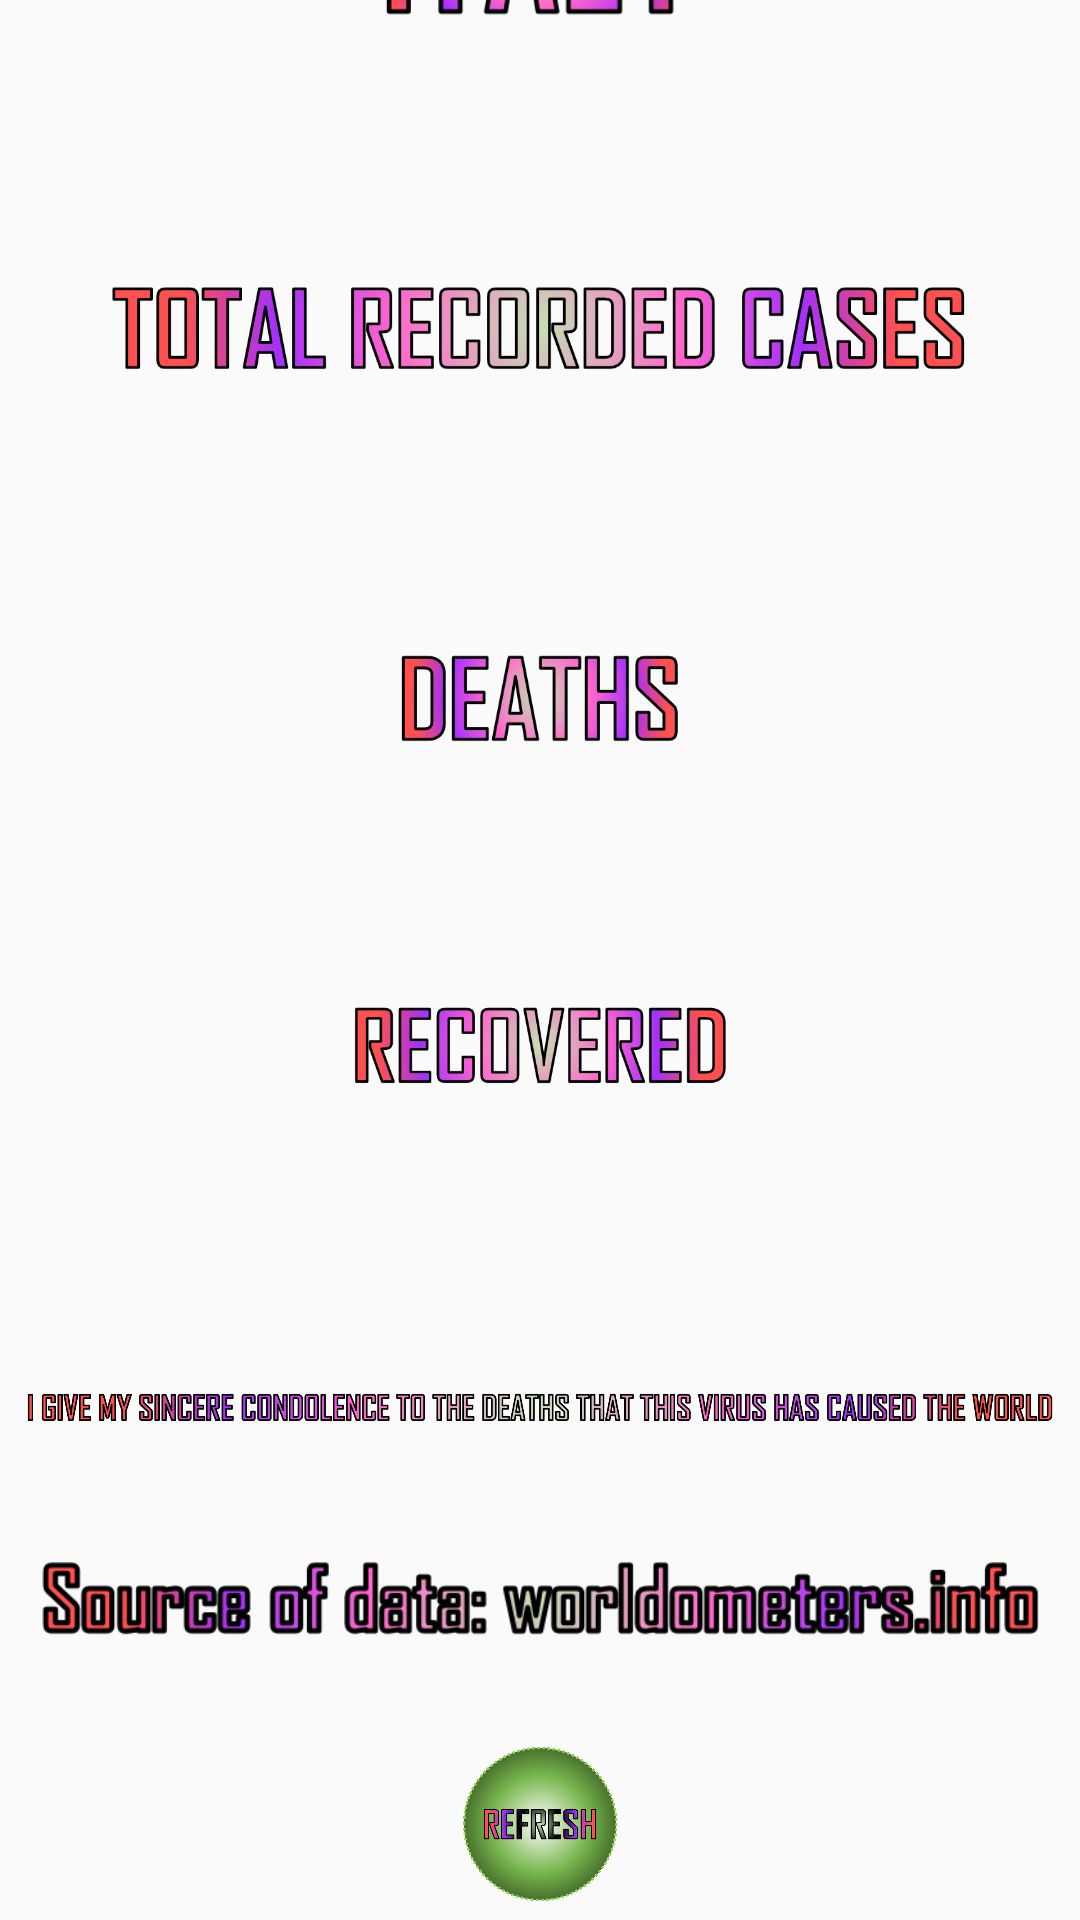

The Android layout XML behind this screen, and the referenced resources:
<!-- AndroidManifest.xml: application theme Fscreen -->
<!-- res/layout/activity_italy.xml -->
<?xml version="1.0" encoding="utf-8"?>

<androidx.constraintlayout.widget.ConstraintLayout xmlns:android="http://schemas.android.com/apk/res/android"
    xmlns:app="http://schemas.android.com/apk/res-auto"
    xmlns:tools="http://schemas.android.com/tools"
    android:layout_width="match_parent"
    android:layout_height="match_parent"
    tools:context="com.pmac.covid19tracker.Italy">

    <ImageView
        android:id="@+id/imageViewBg21"
        android:layout_width="944dp"
        android:layout_height="1003dp"
        android:contentDescription="@string/background"
        app:layout_constraintBottom_toBottomOf="parent"
        app:layout_constraintEnd_toEndOf="parent"
        app:layout_constraintStart_toStartOf="parent"
        app:layout_constraintTop_toTopOf="parent"
        app:srcCompat="@drawable/stars" />

    <ImageView
        android:id="@+id/imageView32"
        android:layout_width="match_parent"
        android:layout_height="66dp"
        android:layout_marginTop="16dp"
        android:layout_marginBottom="10dp"
        android:contentDescription="@string/usa"
        app:layout_constraintBottom_toTopOf="@+id/imageView33"
        app:layout_constraintEnd_toEndOf="parent"
        app:layout_constraintStart_toStartOf="parent"
        app:layout_constraintTop_toTopOf="parent"
        app:srcCompat="@drawable/italy" />

    <ImageView
        android:id="@+id/imageView33"
        android:layout_width="match_parent"
        android:layout_height="40dp"
        android:layout_marginTop="65dp"
        android:contentDescription="@string/total"
        app:layout_constraintBottom_toTopOf="@+id/textViewTotal4"
        app:layout_constraintEnd_toEndOf="parent"
        app:layout_constraintStart_toStartOf="parent"
        app:layout_constraintTop_toBottomOf="@+id/imageView32"
        app:srcCompat="@drawable/total" />

    <TextView
        android:id="@+id/textViewTotal4"
        android:layout_width="match_parent"
        android:layout_height="wrap_content"
        android:layout_marginBottom="15dp"
        android:gravity="center"
        android:textColor="@android:color/holo_blue_light"
        android:textSize="40sp"
        android:textStyle="bold"
        app:layout_constraintBottom_toTopOf="@+id/imageView34"
        app:layout_constraintEnd_toEndOf="parent"
        app:layout_constraintStart_toStartOf="parent"
        app:layout_constraintTop_toBottomOf="@+id/imageView33" />

    <TextView
        android:id="@+id/textViewDeath4"
        android:layout_width="match_parent"
        android:layout_height="wrap_content"
        android:gravity="center"
        android:textColor="@android:color/holo_red_light"
        android:textSize="40sp"
        android:textStyle="bold"
        app:layout_constraintBottom_toTopOf="@+id/imageView35"
        app:layout_constraintEnd_toEndOf="parent"
        app:layout_constraintStart_toStartOf="parent"
        app:layout_constraintTop_toBottomOf="@+id/imageView34" />

    <TextView
        android:id="@+id/textViewRecovered4"
        android:layout_width="match_parent"
        android:layout_height="wrap_content"
        android:layout_marginBottom="15dp"
        android:gravity="center"
        android:textColor="@android:color/holo_green_light"
        android:textSize="40sp"
        android:textStyle="bold"
        app:layout_constraintBottom_toTopOf="@+id/imageView36"
        app:layout_constraintEnd_toEndOf="parent"
        app:layout_constraintStart_toStartOf="parent"
        app:layout_constraintTop_toBottomOf="@+id/imageView35" />

    <ImageView
        android:id="@+id/imageView34"
        android:layout_width="match_parent"
        android:layout_height="40dp"
        android:layout_marginTop="15dp"
        android:contentDescription="@string/death"
        app:layout_constraintBottom_toTopOf="@+id/textViewDeath4"
        app:layout_constraintEnd_toEndOf="parent"
        app:layout_constraintStart_toStartOf="parent"
        app:layout_constraintTop_toBottomOf="@+id/textViewTotal4"
        app:srcCompat="@drawable/deaths" />

    <ImageView
        android:id="@+id/imageView35"
        android:layout_width="match_parent"
        android:layout_height="55dp"
        android:layout_marginTop="15dp"
        android:contentDescription="@string/recovered"
        app:layout_constraintBottom_toTopOf="@+id/textViewRecovered4"
        app:layout_constraintEnd_toEndOf="parent"
        app:layout_constraintStart_toStartOf="parent"
        app:layout_constraintTop_toBottomOf="@+id/textViewDeath4"
        app:srcCompat="@drawable/recovered" />

    <ImageView
        android:id="@+id/imageView36"
        android:layout_width="match_parent"
        android:layout_height="50dp"
        android:contentDescription="@string/condolence"
        app:layout_constraintBottom_toTopOf="@+id/imageView37"
        app:layout_constraintEnd_toEndOf="parent"
        app:layout_constraintStart_toStartOf="parent"
        app:layout_constraintTop_toBottomOf="@+id/textViewRecovered4"
        app:srcCompat="@drawable/condolence" />

    <ImageView
        android:id="@+id/imageView37"
        android:layout_width="match_parent"
        android:layout_height="77dp"
        android:layout_marginBottom="5dp"
        android:contentDescription="@string/source"
        app:layout_constraintBottom_toTopOf="@+id/imgBtnRefresh22"
        app:layout_constraintEnd_toEndOf="parent"
        app:layout_constraintStart_toStartOf="parent"
        app:layout_constraintTop_toBottomOf="@+id/imageView36"
        app:srcCompat="@drawable/source" />

    <ImageButton
        android:id="@+id/imgBtnRefresh22"
        android:layout_width="66dp"
        android:layout_height="64dp"
        android:background="@android:color/transparent"
        android:contentDescription="@string/refresh"
        android:scaleType="fitCenter"
        app:layout_constraintBottom_toBottomOf="parent"
        app:layout_constraintEnd_toEndOf="parent"
        app:layout_constraintStart_toStartOf="parent"
        app:layout_constraintTop_toBottomOf="@+id/imageView37"
        app:srcCompat="@drawable/refresh" />

    <ImageButton
        android:id="@+id/imgBtnC"
        android:layout_width="66dp"
        android:layout_height="64dp"
        android:layout_marginStart="16dp"
        android:layout_marginLeft="16dp"
        android:background="@android:color/transparent"
        android:contentDescription="@string/usa"
        android:scaleType="fitCenter"
        app:layout_constraintBottom_toBottomOf="parent"
        app:layout_constraintEnd_toStartOf="@+id/imgBtnRefresh22"
        app:layout_constraintHorizontal_bias="0.0"
        app:layout_constraintStart_toStartOf="parent"
        app:layout_constraintTop_toTopOf="@+id/imgBtnRefresh22"
        app:srcCompat="@drawable/usaf" />

    <ImageButton
        android:id="@+id/imgBtnEarth"
        android:layout_width="66dp"
        android:layout_height="64dp"
        android:layout_marginEnd="16dp"
        android:layout_marginRight="16dp"
        android:background="@android:color/transparent"
        android:contentDescription="@string/italy"
        android:scaleType="fitCenter"
        app:layout_constraintBottom_toBottomOf="parent"
        app:layout_constraintEnd_toEndOf="parent"
        app:layout_constraintHorizontal_bias="1.0"
        app:layout_constraintStart_toEndOf="@+id/imgBtnRefresh22"
        app:layout_constraintTop_toTopOf="@+id/imgBtnRefresh22"
        app:srcCompat="@drawable/chinaf" />
</androidx.constraintlayout.widget.ConstraintLayout>
<!-- resources referenced by this layout -->
<resources>
  <!-- drawable condolence: png bitmap (drawable, 89753 bytes) -->
  <!-- drawable deaths: png bitmap (drawable, 34102 bytes) -->
  <!-- drawable italy: png bitmap (drawable, 29272 bytes) -->
  <!-- drawable recovered: png bitmap (drawable, 48502 bytes) -->
  <!-- drawable refresh: png bitmap (drawable, 213412 bytes) -->
  <!-- drawable source: png bitmap (drawable, 26502 bytes) -->
  <!-- drawable total: png bitmap (drawable, 75529 bytes) -->
  <string name="background">background</string>
  <string name="condolence">condolence</string>
  <string name="death">death</string>
  <string name="italy">italy</string>
  <string name="recovered">recovered</string>
  <string name="refresh">refresh</string>
  <string name="source">source</string>
  <string name="total">total</string>
  <string name="usa">usa</string>
  <style name="Fscreen" parent="Theme.AppCompat.Light.NoActionBar">
          <item name="colorPrimary">@color/colorPrimary</item>
          <item name="colorPrimaryDark">@color/colorPrimaryDark</item>
          <item name="colorAccent">@color/colorAccent</item>
      </style>
  <!-- not gathered from this repository: default colours our renderer supplied (Android Studio template values) -->
  <color name="colorPrimary">#FF6200EE</color>
  <color name="colorPrimaryDark">#FF3700B3</color>
  <color name="colorAccent">#FF03DAC5</color>
</resources>
